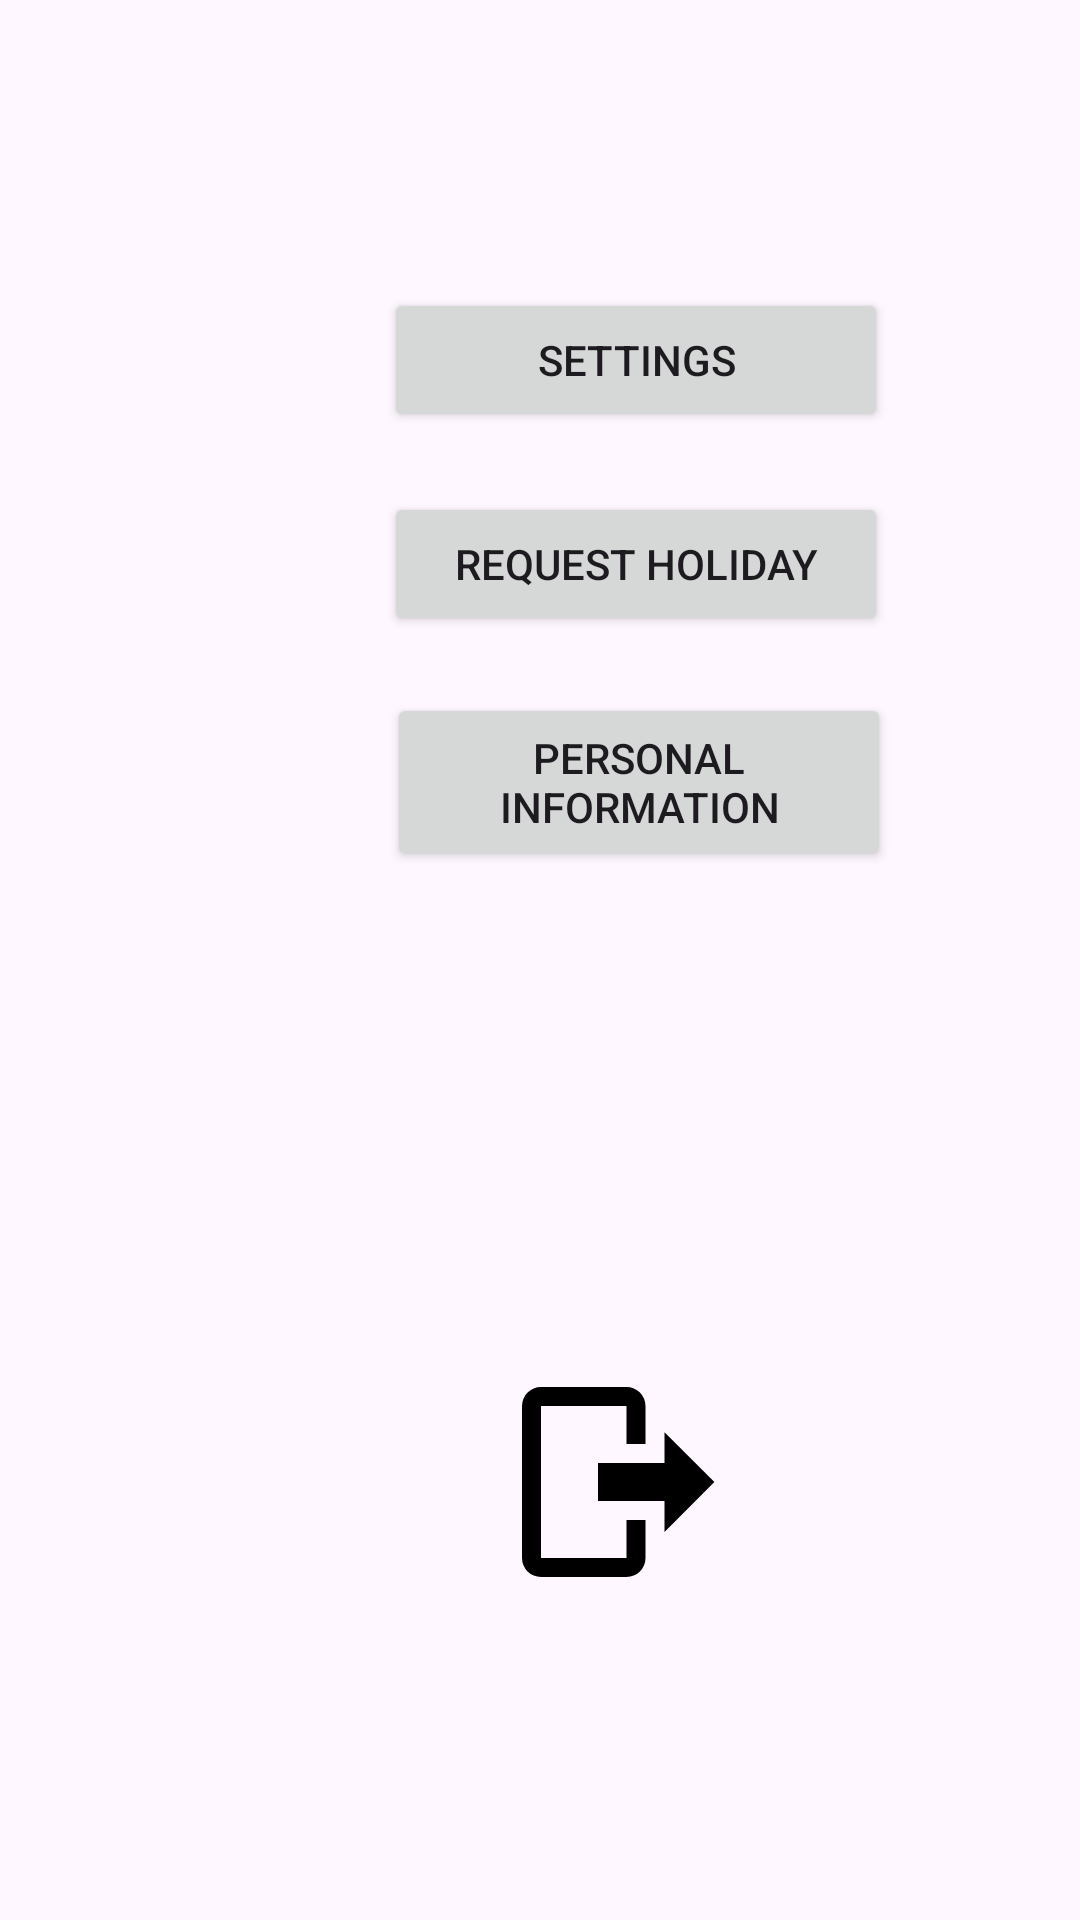

Here is an Android app screen rendered from its layout file. Give the layout XML and the strings, colors and styles it references.
<!-- AndroidManifest.xml: application theme Theme.Comp2000Project -->
<!-- res/layout/employee_home_screen.xml -->
<?xml version="1.0" encoding="utf-8"?>
<androidx.constraintlayout.widget.ConstraintLayout xmlns:android="http://schemas.android.com/apk/res/android"
    android:id="@+id/employeeHomeRoot"
    xmlns:app="http://schemas.android.com/apk/res-auto"
    xmlns:tools="http://schemas.android.com/tools"
    android:layout_width="match_parent"
    android:layout_height="match_parent">


    <Button
        android:id="@+id/SettingsButton"
        android:layout_width="168dp"
        android:layout_height="wrap_content"
        android:layout_marginStart="128dp"
        android:layout_marginTop="96dp"
        android:padding="12dp"
        android:text="settings"
        app:layout_constraintStart_toStartOf="parent"
        app:layout_constraintTop_toTopOf="parent" />

    <Button
        android:id="@+id/PersonalHolidayButton"
        android:layout_width="168dp"
        android:layout_height="wrap_content"
        android:layout_marginStart="128dp"
        android:layout_marginTop="164dp"
        android:padding="12dp"
        android:text="Request Holiday"
        app:layout_constraintStart_toStartOf="parent"
        app:layout_constraintTop_toTopOf="parent" />

    <Button
        android:id="@+id/PersonalInformation"
        android:layout_width="168dp"
        android:layout_height="wrap_content"
        android:layout_marginStart="129dp"
        android:layout_marginTop="231dp"
        android:padding="12dp"
        android:text="Personal Information"
        app:layout_constraintStart_toStartOf="parent"
        app:layout_constraintTop_toTopOf="parent" />

    <ImageButton
        android:id="@+id/logoutButton"
        android:layout_width="121dp"
        android:layout_height="114dp"
        android:layout_marginStart="145dp"
        android:layout_marginTop="437dp"
        android:background="?attr/selectableItemBackgroundBorderless"
        android:contentDescription="Logout"
        android:src="@drawable/logout_button"
        app:layout_constraintStart_toStartOf="parent"
        app:layout_constraintTop_toTopOf="parent" />

</androidx.constraintlayout.widget.ConstraintLayout>
<!-- resources referenced by this layout -->
<resources>
  <!-- drawable logout_button (drawable) -->
  <vector xmlns:android="http://schemas.android.com/apk/res/android"
      android:width="76dp"
      android:height="76dp"
  
      android:viewportHeight="24"
      android:viewportWidth="24">
  
      <path
          android:fillColor="#000"
          android:pathData="M17,17.25V14H10V10H17V6.75L22.25,12L17,17.25M13,2A2,2 0 0,1 15,4V8H13V4H4V20H13V16H15V20A2,2 0 0,1 13,22H4A2,2 0 0,1 2,20V4A2,2 0 0,1 4,2H13Z" />
  </vector>
  <style name="Theme.Comp2000Project" parent="Base.Theme.Comp2000Project" />
  <style name="Base.Theme.Comp2000Project" parent="Theme.Material3.DayNight.NoActionBar">
          
          
      </style>
</resources>
